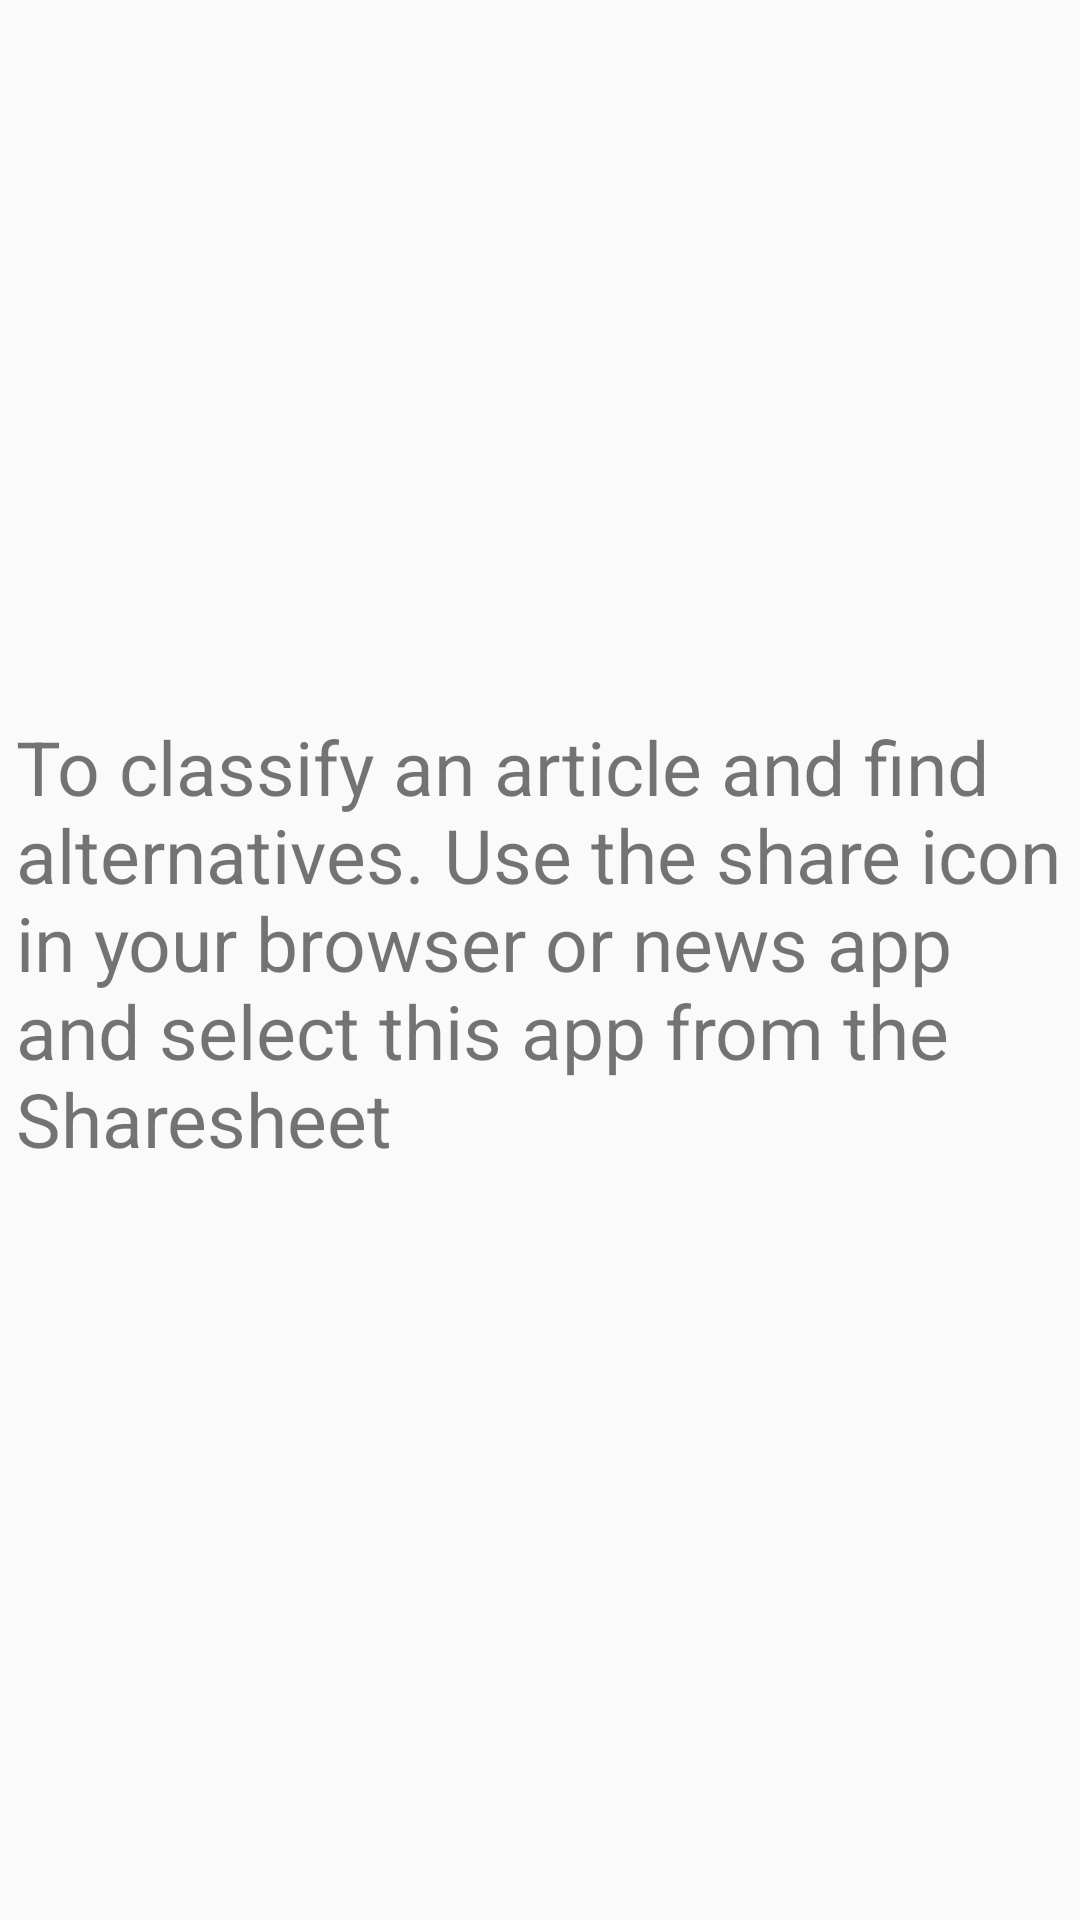

This screen was rendered from an Android layout file. Write that file and the resources it references.
<!-- AndroidManifest.xml: application theme AppTheme -->
<!-- res/layout/activity_main.xml -->
<?xml version="1.0" encoding="utf-8"?>
<androidx.constraintlayout.widget.ConstraintLayout xmlns:android="http://schemas.android.com/apk/res/android"
    xmlns:app="http://schemas.android.com/apk/res-auto"
    xmlns:tools="http://schemas.android.com/tools"
    android:layout_width="match_parent"
    android:layout_height="match_parent"
    tools:context=".MainActivity">

    <TextView
        android:id="@+id/instruction_text"
        android:layout_width="349dp"
        android:layout_height="163dp"
        android:text="@string/instructions"
        android:textSize="25dp"
        app:layout_constraintBottom_toBottomOf="parent"
        app:layout_constraintEnd_toEndOf="parent"
        app:layout_constraintHorizontal_bias="0.498"
        app:layout_constraintStart_toStartOf="parent"
        app:layout_constraintTop_toTopOf="parent" />

</androidx.constraintlayout.widget.ConstraintLayout>
<!-- resources referenced by this layout -->
<resources>
  <string name="instructions">To classify an article and find alternatives. Use the share icon in your browser or news app and select this app from the Sharesheet</string>
  <style name="AppTheme" parent="Theme.AppCompat.Light.DarkActionBar">
          
          <item name="colorPrimary">@color/colorPrimary</item>
          <item name="colorPrimaryDark">@color/colorPrimaryDark</item>
          <item name="colorAccent">@color/colorAccent</item>
          <item name="titleTextColor">@android:color/black</item>
          <item name="android:statusBarColor">@android:color/black</item>
          </style>
  <color name="colorPrimary">#f2f2f2</color>
  <color name="colorPrimaryDark">#dbdbdb</color>
  <color name="colorAccent">#D81B60</color>
</resources>
